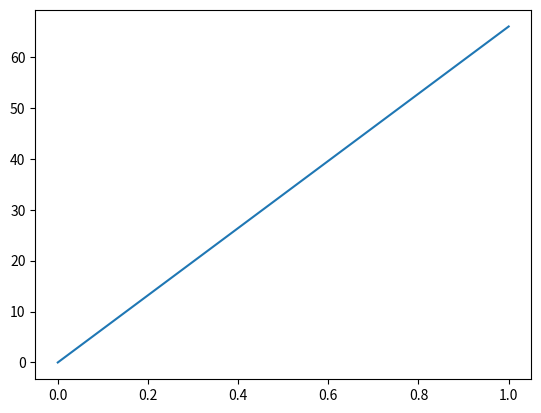

Recreate this plot in Python.
# Example program
import matplotlib.pyplot as plt
plt.plot([0, 1], [0, 66])
plt.close()
